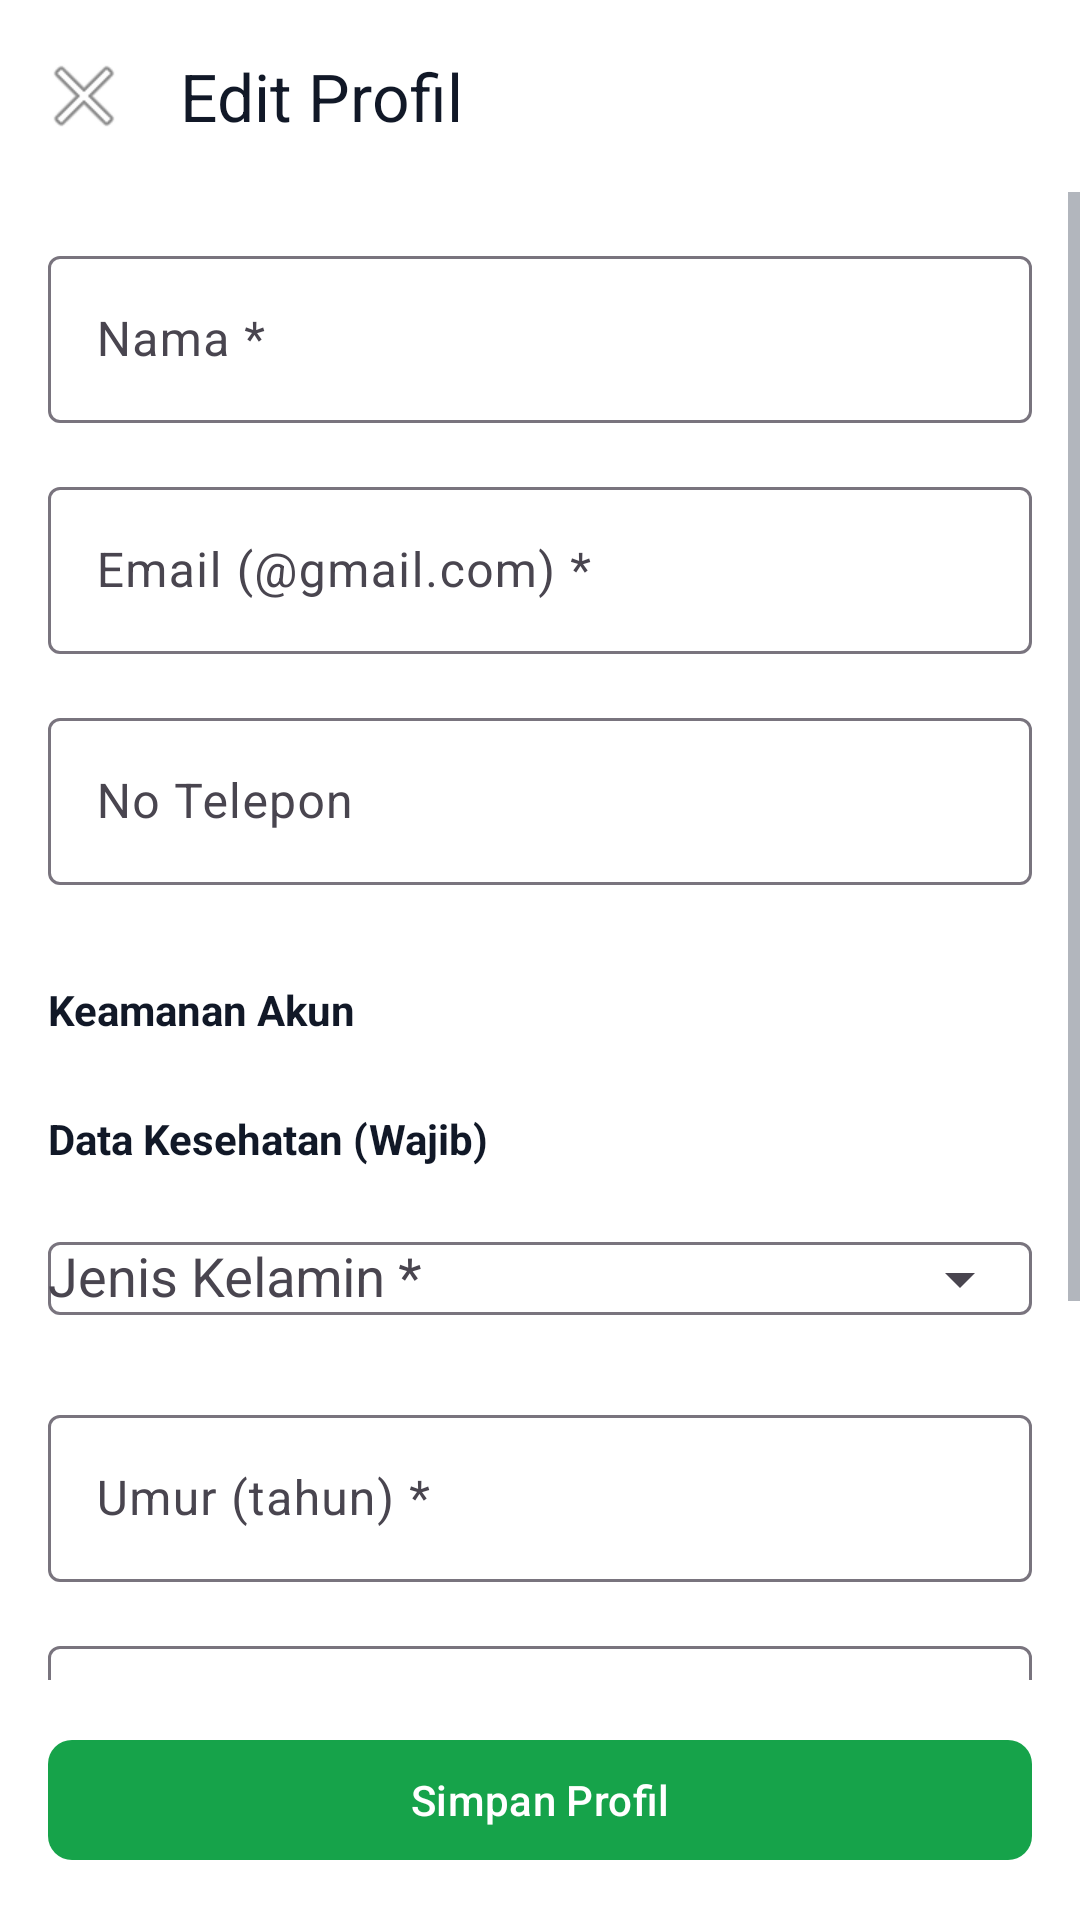

The Android layout XML behind this screen, and the referenced resources:
<!-- AndroidManifest.xml: application theme Theme.SajianSehat -->
<!-- res/layout/activity_edit_profile.xml -->
<?xml version="1.0" encoding="utf-8"?>
<LinearLayout xmlns:android="http://schemas.android.com/apk/res/android"
    xmlns:app="http://schemas.android.com/apk/res-auto"
    android:layout_width="match_parent"
    android:layout_height="match_parent"
    android:orientation="vertical"
    android:background="?attr/colorSurface">

    <com.google.android.material.appbar.AppBarLayout
        android:layout_width="match_parent"
        android:layout_height="wrap_content"
        app:elevation="4dp">

        <androidx.appcompat.widget.Toolbar
            android:id="@+id/toolbar"
            android:layout_width="match_parent"
            android:layout_height="?attr/actionBarSize"
            app:title="Edit Profil"
            app:navigationIcon="@android:drawable/ic_menu_close_clear_cancel" />
    </com.google.android.material.appbar.AppBarLayout>

    <ScrollView
        android:layout_width="match_parent"
        android:layout_height="0dp"
        android:layout_weight="1">

        <LinearLayout
            android:layout_width="match_parent"
            android:layout_height="wrap_content"
            android:orientation="vertical"
            android:padding="16dp">

            
            <com.google.android.material.textfield.TextInputLayout
                android:layout_width="match_parent"
                android:layout_height="wrap_content"
                android:layout_marginBottom="16dp"
                android:hint="Nama *"
                app:endIconMode="clear_text">

                <com.google.android.material.textfield.TextInputEditText
                    android:id="@+id/etNama"
                    android:layout_width="match_parent"
                    android:layout_height="wrap_content"
                    android:inputType="text" />
            </com.google.android.material.textfield.TextInputLayout>

            
            <com.google.android.material.textfield.TextInputLayout
                android:layout_width="match_parent"
                android:layout_height="wrap_content"
                android:layout_marginBottom="16dp"
                android:hint="Email (@gmail.com) *"
                app:endIconMode="clear_text">

                <com.google.android.material.textfield.TextInputEditText
                    android:id="@+id/etEmail"
                    android:layout_width="match_parent"
                    android:layout_height="wrap_content"
                    android:inputType="textEmailAddress" />
            </com.google.android.material.textfield.TextInputLayout>

            
            <com.google.android.material.textfield.TextInputLayout
                android:layout_width="match_parent"
                android:layout_height="wrap_content"
                android:layout_marginBottom="16dp"
                android:hint="No Telepon"
                app:endIconMode="clear_text">

                <com.google.android.material.textfield.TextInputEditText
                    android:id="@+id/etTelepon"
                    android:layout_width="match_parent"
                    android:layout_height="wrap_content"
                    android:inputType="phone" />
            </com.google.android.material.textfield.TextInputLayout>

            
            <TextView
                android:id="@+id/tvPasswordSection"
                android:layout_width="match_parent"
                android:layout_height="wrap_content"
                android:layout_marginTop="16dp"
                android:layout_marginBottom="8dp"
                android:text="Keamanan Akun"
                android:textColor="?android:textColorPrimary"
                android:textSize="14sp"
                android:textStyle="bold" />

            
            <com.google.android.material.card.MaterialCardView
                android:id="@+id/cardGoogleInfo"
                android:layout_width="match_parent"
                android:layout_height="wrap_content"
                android:layout_marginBottom="16dp"
                android:visibility="gone"
                app:cardBackgroundColor="@color/orange_50"
                app:cardCornerRadius="8dp"
                app:cardElevation="0dp"
                app:strokeColor="@color/orange_200"
                app:strokeWidth="1dp">

                <LinearLayout
                    android:layout_width="match_parent"
                    android:layout_height="wrap_content"
                    android:orientation="vertical"
                    android:padding="12dp">

                    <TextView
                        android:layout_width="match_parent"
                        android:layout_height="wrap_content"
                        android:text="ℹ️ Login dengan Google"
                        android:textColor="@color/orange_700"
                        android:textSize="12sp"
                        android:textStyle="bold" />

                    <TextView
                        android:layout_width="match_parent"
                        android:layout_height="wrap_content"
                        android:layout_marginTop="4dp"
                        android:text="Akun Anda menggunakan Google Sign-In. Password dikelola oleh Google."
                        android:textColor="@color/orange_700"
                        android:textSize="11sp" />
                </LinearLayout>
            </com.google.android.material.card.MaterialCardView>

            
            <LinearLayout
                android:id="@+id/layoutPasswordSection"
                android:layout_width="match_parent"
                android:layout_height="wrap_content"
                android:orientation="vertical"
                android:visibility="gone">

                
                <com.google.android.material.textfield.TextInputLayout
                    android:layout_width="match_parent"
                    android:layout_height="wrap_content"
                    android:layout_marginBottom="16dp"
                    android:hint="Password Baru (Opsional)"
                    app:endIconMode="password_toggle"
                    app:helperText="Kosongkan jika tidak ingin mengubah password">

                    <com.google.android.material.textfield.TextInputEditText
                        android:id="@+id/etPasswordBaru"
                        android:layout_width="match_parent"
                        android:layout_height="wrap_content"
                        android:inputType="textPassword" />
                </com.google.android.material.textfield.TextInputLayout>

                
                <com.google.android.material.textfield.TextInputLayout
                    android:layout_width="match_parent"
                    android:layout_height="wrap_content"
                    android:layout_marginBottom="16dp"
                    android:hint="Konfirmasi Password Baru"
                    app:endIconMode="password_toggle">

                    <com.google.android.material.textfield.TextInputEditText
                        android:id="@+id/etKonfirmasiPassword"
                        android:layout_width="match_parent"
                        android:layout_height="wrap_content"
                        android:inputType="textPassword" />
                </com.google.android.material.textfield.TextInputLayout>
            </LinearLayout>

            
            <TextView
                android:layout_width="match_parent"
                android:layout_height="wrap_content"
                android:layout_marginTop="16dp"
                android:layout_marginBottom="8dp"
                android:text="Data Kesehatan (Wajib)"
                android:textColor="?android:textColorPrimary"
                android:textSize="14sp"
                android:textStyle="bold" />

            
            <com.google.android.material.textfield.TextInputLayout
                android:layout_width="match_parent"
                android:layout_height="wrap_content"
                android:layout_marginBottom="16dp"
                android:hint="Jenis Kelamin *"
                app:endIconMode="dropdown_menu">

                <AutoCompleteTextView
                    android:id="@+id/spinnerJenisKelamin"
                    android:layout_width="match_parent"
                    android:layout_height="wrap_content"
                    android:inputType="none" />
            </com.google.android.material.textfield.TextInputLayout>

            
            <com.google.android.material.textfield.TextInputLayout
                android:layout_width="match_parent"
                android:layout_height="wrap_content"
                android:layout_marginBottom="16dp"
                android:hint="Umur (tahun) *"
                app:endIconMode="clear_text">

                <com.google.android.material.textfield.TextInputEditText
                    android:id="@+id/etUmur"
                    android:layout_width="match_parent"
                    android:layout_height="wrap_content"
                    android:inputType="number" />
            </com.google.android.material.textfield.TextInputLayout>

            
            <com.google.android.material.textfield.TextInputLayout
                android:layout_width="match_parent"
                android:layout_height="wrap_content"
                android:layout_marginBottom="16dp"
                android:hint="Tinggi (cm) *"
                app:endIconMode="clear_text">

                <com.google.android.material.textfield.TextInputEditText
                    android:id="@+id/etTinggi"
                    android:layout_width="match_parent"
                    android:layout_height="wrap_content"
                    android:inputType="numberDecimal" />
            </com.google.android.material.textfield.TextInputLayout>

            
            <com.google.android.material.textfield.TextInputLayout
                android:layout_width="match_parent"
                android:layout_height="wrap_content"
                android:layout_marginBottom="32dp"
                android:hint="Berat (kg) *"
                app:endIconMode="clear_text">

                <com.google.android.material.textfield.TextInputEditText
                    android:id="@+id/etBerat"
                    android:layout_width="match_parent"
                    android:layout_height="wrap_content"
                    android:inputType="numberDecimal" />
            </com.google.android.material.textfield.TextInputLayout>

        </LinearLayout>
    </ScrollView>

    
    <com.google.android.material.button.MaterialButton
        android:id="@+id/btnSimpan"
        android:layout_width="match_parent"
        android:layout_height="wrap_content"
        android:layout_margin="16dp"
        android:text="Simpan Profil"
        app:cornerRadius="8dp" />

</LinearLayout>
<!-- resources referenced by this layout -->
<resources>
  <color name="orange_200">#FED7AA</color>
  <color name="orange_50">#FFF7ED</color>
  <color name="orange_700">#C2410C</color>
  <style name="Theme.SajianSehat" parent="Base.Theme.SajianSehat" />
  <style name="Base.Theme.SajianSehat" parent="Theme.Material3.DayNight.NoActionBar">
          
          <item name="colorPrimary">@color/green_600</item>
          <item name="colorPrimaryVariant">@color/green_700</item>
          <item name="colorOnPrimary">@color/white</item>
          
          
          <item name="colorSecondary">@color/orange_500</item>
          <item name="colorSecondaryVariant">@color/orange_600</item>
          <item name="colorOnSecondary">@color/white</item>
          
          
          <item name="android:windowBackground">@color/gray_50</item>
          <item name="colorSurface">@color/white</item>
          
          
          <item name="android:textColorPrimary">@color/gray_900</item>
          <item name="android:textColorSecondary">@color/gray_500</item>
      </style>
  <color name="green_600">#16A34A</color>
  <color name="green_700">#15803D</color>
  <color name="white">#FFFFFFFF</color>
  <color name="orange_500">#F97316</color>
  <color name="orange_600">#EA580C</color>
  <color name="gray_50">#F9FAFB</color>
  <color name="gray_900">#111827</color>
  <color name="gray_500">#6B7280</color>
</resources>
